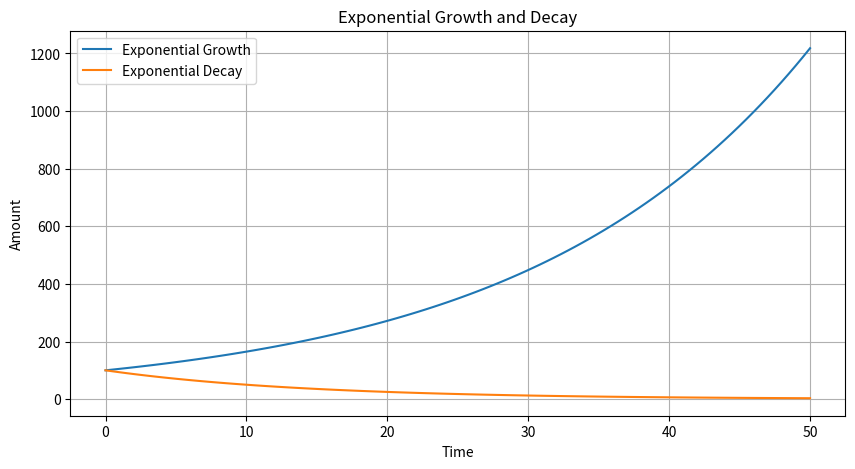

Recreate this plot in Python.
import numpy as np
import matplotlib.pyplot as plt

def exponential_growth(P0, k, t):
    """Calculate exponential growth. P0 is the initial amount, k is the growth rate, and t is time."""
    return P0 * np.exp(k * t)

def exponential_decay(P0, k, t):
    """Calculate exponential decay. P0 is the initial amount, k is the decay rate, and t is time."""
    return P0 * np.exp(-k * t)

def decay_constant_from_half_life(T):
    """Calculate decay constant k from a given half-life T."""
    return np.log(2) / T

# Example usage:
# Parameters
initial_amount = 100  # Initial quantity of the substance
growth_rate = 0.05    # Growth rate for exponential growth
decay_half_life = 10  # Half-life for decay in the same time units as t
time = np.linspace(0, 50, 100)  # Time from 0 to 50 in 100 steps

# Calculate decay constant from half-life
decay_rate = decay_constant_from_half_life(decay_half_life)

# Calculate growth and decay
growth = exponential_growth(initial_amount, growth_rate, time)
decay = exponential_decay(initial_amount, decay_rate, time)

# Plotting
plt.figure(figsize=(10, 5))
plt.plot(time, growth, label='Exponential Growth')
plt.plot(time, decay, label='Exponential Decay')
plt.title('Exponential Growth and Decay')
plt.xlabel('Time')
plt.ylabel('Amount')
plt.legend()
plt.grid(True)
plt.show()
